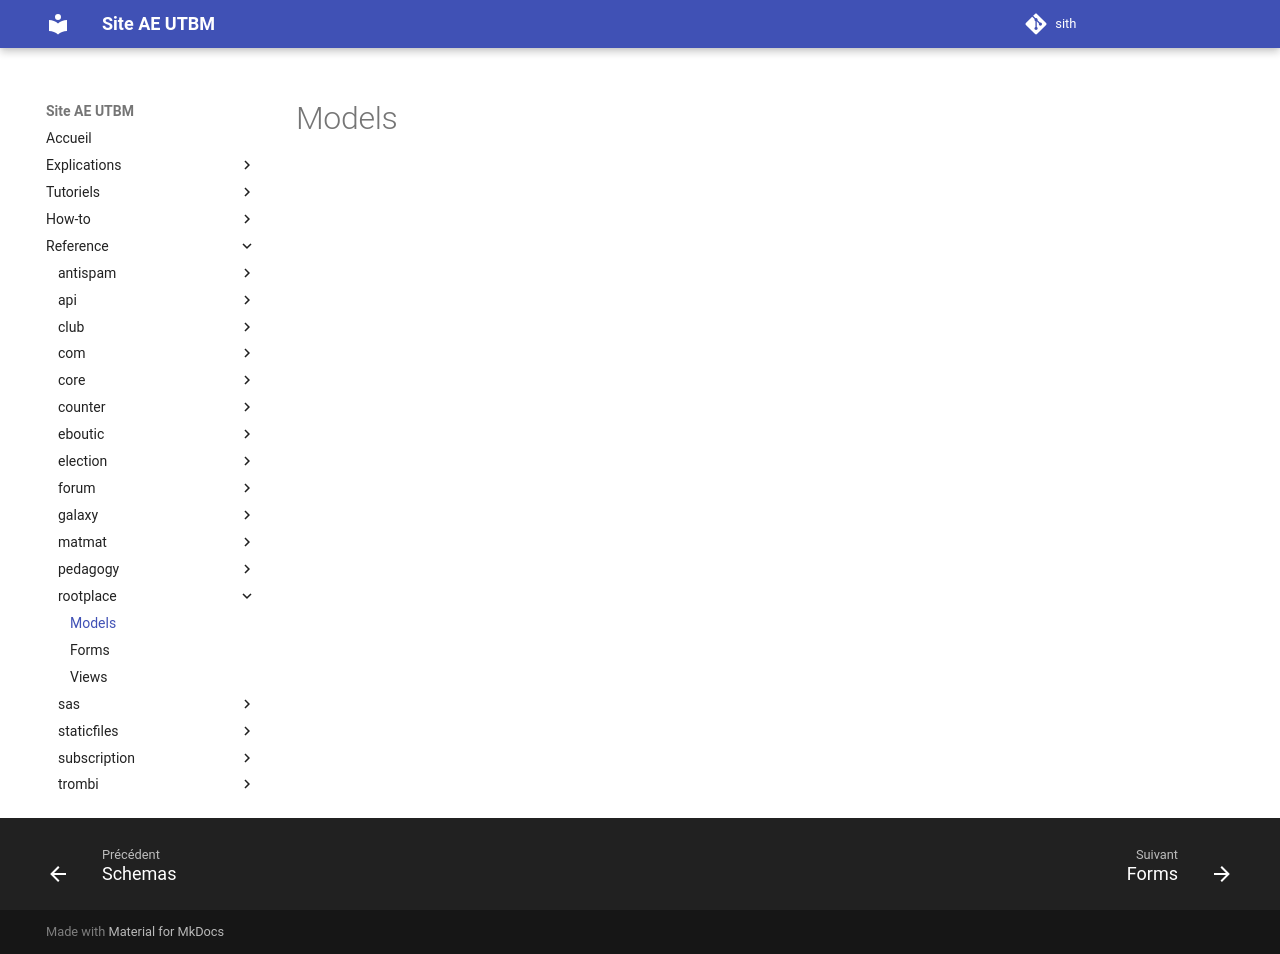

repository: ae-utbm/sith · page: reference/rootplace/models/index.html · generator: mkdocs

::: rootplace.models
